The GitHub repository MikuFg/RTL-SDR_core contains a labelled image folder "data_v2" with 4 categories: airplane, bird, drone, helicopter. Examples follow, each with its label.

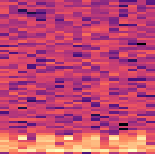
Label: helicopter

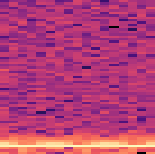
Label: bird

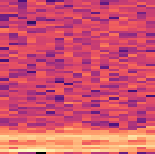
Label: drone

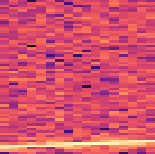
Label: airplane

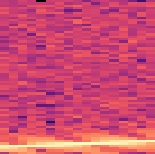
Label: airplane

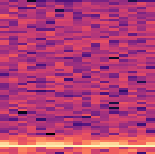
Label: bird
